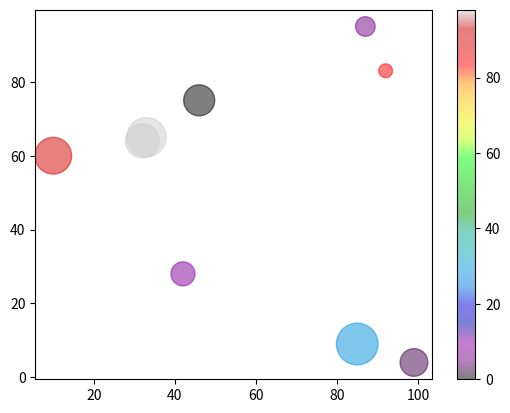

Write Python code to recreate this figure.
#pip install matplotlib
#pip install numpy

import matplotlib.pyplot as plt
import numpy as np

#https://www.w3schools.com/python/matplotlib_scatter.asp

gsize=10

x = np.random.randint(100, size=(gsize))
y = np.random.randint(100, size=(gsize))

colors = np.random.randint(100, size=(gsize))
#sizes = 10 * np.random.randint(100, size=(100))
sizes = 100 * np.arange(gsize)


plt.scatter(x, y, c=colors, s=sizes, alpha=0.5, cmap='nipy_spectral')

plt.colorbar()

plt.show()